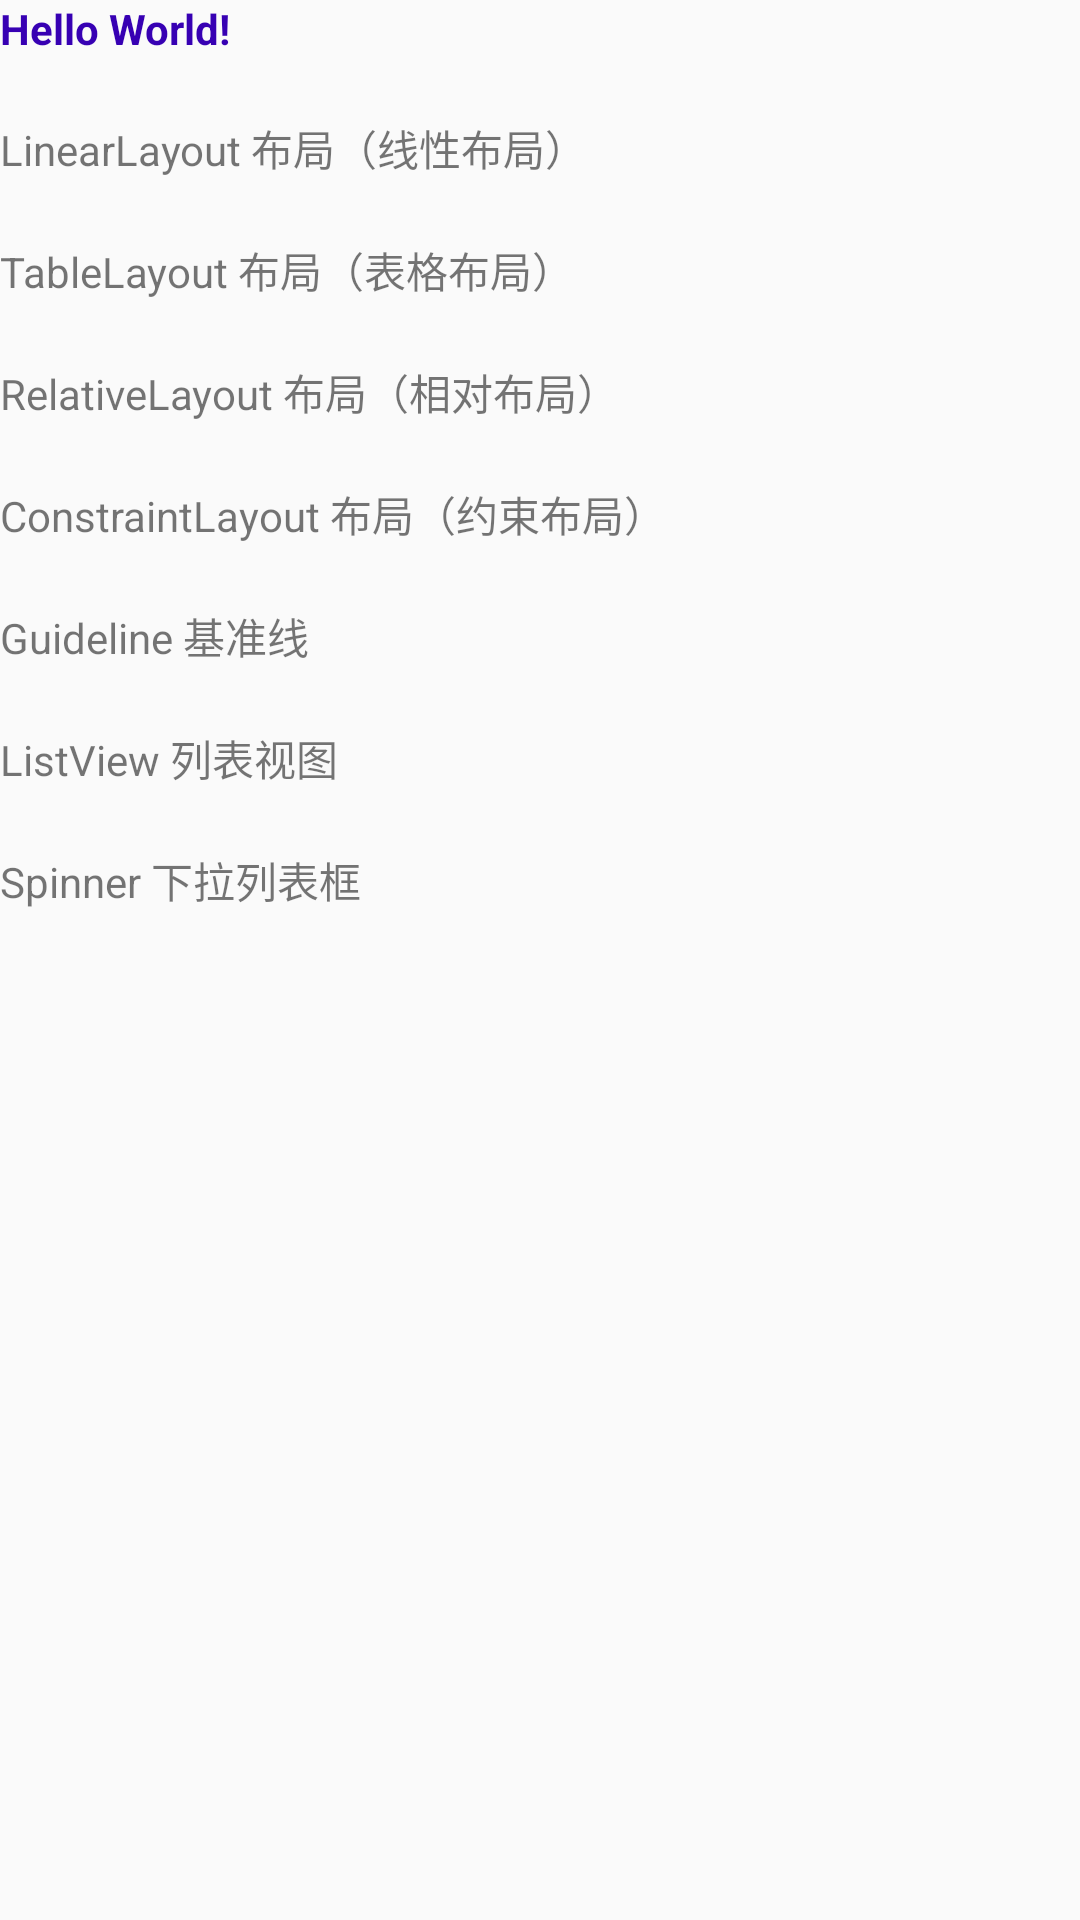

The Android layout XML behind this screen, and the referenced resources:
<!-- AndroidManifest.xml: application theme AppTheme -->
<!-- res/layout/activity_main.xml -->
<?xml version="1.0" encoding="utf-8"?>
<LinearLayout xmlns:android="http://schemas.android.com/apk/res/android"
    xmlns:app="http://schemas.android.com/apk/res-auto"
    xmlns:tools="http://schemas.android.com/tools"
    android:layout_width="match_parent"
    android:layout_height="match_parent"
    android:layout_margin="20dp"
    android:orientation="vertical"
    tools:context=".MainActivity">

    <TextView
        android:layout_width="wrap_content"
        android:layout_height="wrap_content"
        android:layout_marginBottom="10dp"
        android:text="Hello World!"
        android:textColor="@color/purple_700"
        android:textStyle="bold" />

    <RelativeLayout
        android:onClick="startMainActivity_LinearLayout"
        android:layout_width="match_parent"
        android:layout_height="wrap_content"
        android:paddingTop="10dp"
        android:paddingBottom="10dp">

        <TextView
            android:layout_width="wrap_content"
            android:layout_height="wrap_content"
            android:layout_centerVertical="true"
            android:text="@string/sub_LinearLayout" />

        <ImageView
            android:layout_width="20dp"
            android:layout_height="20dp"
            android:layout_alignParentRight="true"
            android:layout_centerVertical="true"
            android:background="@drawable/ic_baseline_keyboard_arrow_right_24" />
    </RelativeLayout>
    <RelativeLayout
        android:onClick="startMainActivity_TableLayout"
        android:layout_width="match_parent"
        android:layout_height="wrap_content"
        android:paddingTop="10dp"
        android:paddingBottom="10dp">

        <TextView
            android:layout_width="wrap_content"
            android:layout_height="wrap_content"
            android:layout_centerVertical="true"
            android:text="@string/sub_TableLayout" />

        <ImageView
            android:layout_width="20dp"
            android:layout_height="20dp"
            android:layout_alignParentRight="true"
            android:layout_centerVertical="true"
            android:background="@drawable/ic_baseline_keyboard_arrow_right_24" />
    </RelativeLayout>
    <RelativeLayout
        android:onClick="startMainActivity_RelativeLayout"
        android:layout_width="match_parent"
        android:layout_height="wrap_content"
        android:paddingTop="10dp"
        android:paddingBottom="10dp">

        <TextView
            android:layout_width="wrap_content"
            android:layout_height="wrap_content"
            android:layout_centerVertical="true"
            android:text="@string/sub_RelativeLayout" />

        <ImageView
            android:layout_width="20dp"
            android:layout_height="20dp"
            android:layout_alignParentRight="true"
            android:layout_centerVertical="true"
            android:background="@drawable/ic_baseline_keyboard_arrow_right_24" />
    </RelativeLayout>
    <RelativeLayout
        android:onClick="startMainActivity_ConstraintLayout"
        android:layout_width="match_parent"
        android:layout_height="wrap_content"
        android:paddingTop="10dp"
        android:paddingBottom="10dp">

        <TextView
            android:layout_width="wrap_content"
            android:layout_height="wrap_content"
            android:layout_centerVertical="true"
            android:text="@string/sub_ConstraintLayout" />

        <ImageView
            android:layout_width="20dp"
            android:layout_height="20dp"
            android:layout_alignParentRight="true"
            android:layout_centerVertical="true"
            android:background="@drawable/ic_baseline_keyboard_arrow_right_24" />
    </RelativeLayout>
    <RelativeLayout
        android:onClick="startMainActivity_Guideline"
        android:layout_width="match_parent"
        android:layout_height="wrap_content"
        android:paddingTop="10dp"
        android:paddingBottom="10dp">

        <TextView
            android:layout_width="wrap_content"
            android:layout_height="wrap_content"
            android:layout_centerVertical="true"
            android:text="@string/sub_Guideline" />

        <ImageView
            android:layout_width="20dp"
            android:layout_height="20dp"
            android:layout_alignParentRight="true"
            android:layout_centerVertical="true"
            android:background="@drawable/ic_baseline_keyboard_arrow_right_24" />
    </RelativeLayout>
    <RelativeLayout
        android:onClick="startMainActivity_ListView"
        android:layout_width="match_parent"
        android:layout_height="wrap_content"
        android:paddingTop="10dp"
        android:paddingBottom="10dp">

        <TextView
            android:layout_width="wrap_content"
            android:layout_height="wrap_content"
            android:layout_centerVertical="true"
            android:text="@string/sub_ListView" />

        <ImageView
            android:layout_width="20dp"
            android:layout_height="20dp"
            android:layout_alignParentRight="true"
            android:layout_centerVertical="true"
            android:background="@drawable/ic_baseline_keyboard_arrow_right_24" />
    </RelativeLayout>
    <RelativeLayout
        android:onClick="startMainActivity_Spinner"
        android:layout_width="match_parent"
        android:layout_height="wrap_content"
        android:paddingTop="10dp"
        android:paddingBottom="10dp">

        <TextView
            android:layout_width="wrap_content"
            android:layout_height="wrap_content"
            android:layout_centerVertical="true"
            android:text="@string/sub_Spinner" />

        <ImageView
            android:layout_width="20dp"
            android:layout_height="20dp"
            android:layout_alignParentRight="true"
            android:layout_centerVertical="true"
            android:background="@drawable/ic_baseline_keyboard_arrow_right_24" />
    </RelativeLayout>

</LinearLayout>
<!-- resources referenced by this layout -->
<resources>
  <string name="sub_ConstraintLayout">ConstraintLayout 布局（约束布局）</string>
  <string name="sub_Guideline">Guideline 基准线</string>
  <string name="sub_LinearLayout">LinearLayout 布局（线性布局）</string>
  <string name="sub_ListView">ListView 列表视图</string>
  <string name="sub_RelativeLayout">RelativeLayout 布局（相对布局）</string>
  <string name="sub_Spinner">Spinner 下拉列表框</string>
  <string name="sub_TableLayout">TableLayout 布局（表格布局）</string>
  <style name="AppTheme" parent="Theme.AppCompat.Light.DarkActionBar">
          
          <item name="colorPrimary">@color/colorPrimary</item>
          <item name="colorPrimaryDark">@color/colorPrimaryDark</item>
          <item name="colorAccent">@color/colorAccent</item>
          
          <item name="android:statusBarColor" tools:targetApi="l">@color/pink_200</item>
          <item name="buttonStyle">@style/Widget.AppCompat.Button.Colored</item>
      </style>
  <color name="colorPrimary">#F48FB1</color>
  <color name="colorPrimaryDark">#2196F3</color>
  <color name="colorAccent">#90CAF9</color>
  <color name="pink_200">#F48FB1</color>
  <!-- not gathered from this repository: default colours our renderer supplied (Android Studio template values) -->
  <color name="purple_700">#FF3700B3</color>
</resources>
